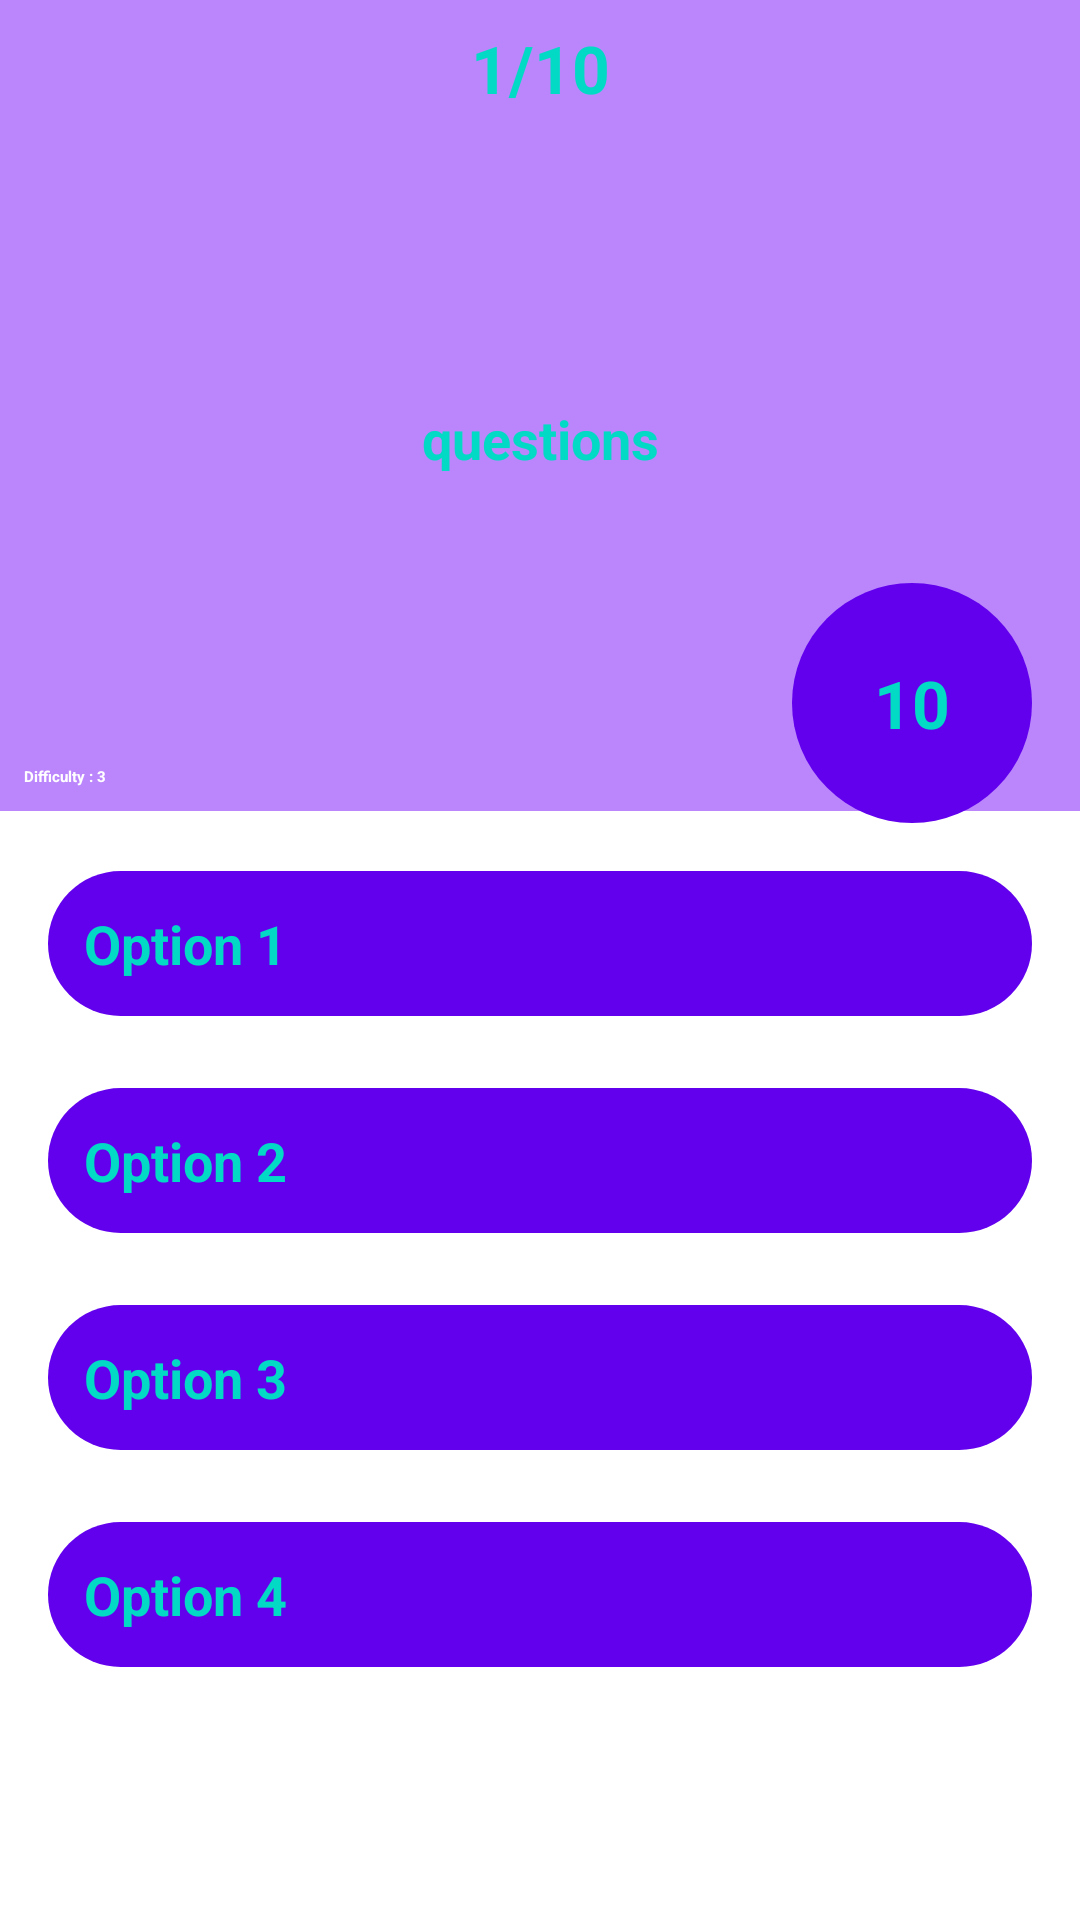

This screen was rendered from an Android layout file. Write that file and the resources it references.
<!-- AndroidManifest.xml: application theme Theme.QuizApplication -->
<!-- res/layout/activity_questions.xml -->
<?xml version="1.0" encoding="utf-8"?>
<androidx.constraintlayout.widget.ConstraintLayout xmlns:android="http://schemas.android.com/apk/res/android"
    xmlns:app="http://schemas.android.com/apk/res-auto"
    xmlns:tools="http://schemas.android.com/tools"
    android:layout_width="match_parent"
    android:layout_height="match_parent"
    tools:context=".QuestionsActivity">



    <LinearLayout
        android:id="@+id/linearLayout"
        android:layout_width="0dp"
        android:layout_height="wrap_content"
        android:background="@color/purple_200"
        android:orientation="vertical"
        app:layout_constraintEnd_toEndOf="parent"
        app:layout_constraintStart_toStartOf="parent"
        app:layout_constraintTop_toTopOf="parent">

        <TextView
            android:layout_width="match_parent"
            android:layout_height="wrap_content"
            android:gravity="center"
            android:padding="8dp"
            android:text="1/10"
            android:id="@+id/questionNumberID"
            android:textColor="@color/colorAccent"
            android:textSize="22sp"
            android:textStyle="bold" />

        <TextView
            android:layout_width="match_parent"
            android:layout_height="170dp"
            android:layout_margin="16dp"
            android:id="@+id/questionsID"
            android:gravity="center"
            android:text="questions"
            android:textColor="@color/colorAccent"
            android:textSize="18sp"
            android:textStyle="bold" />

        <TextView
            android:id="@+id/showDiff"
            android:layout_width="282dp"
            android:layout_height="wrap_content"
            android:padding="8dp"
            android:textColor="@color/white"
            android:text="Difficulty : 3"
            android:textStyle="bold" />
    </LinearLayout>

    <LinearLayout
        android:id="@+id/linearLayout2"
        android:layout_width="0dp"
        android:layout_height="0dp"
        android:layout_marginStart="16dp"
        android:layout_marginTop="20dp"
        android:layout_marginEnd="16dp"
        android:layout_marginBottom="6dp"
        android:orientation="vertical"
        app:layout_constraintBottom_toBottomOf="parent"
        app:layout_constraintEnd_toEndOf="parent"
        app:layout_constraintStart_toStartOf="parent"
        app:layout_constraintTop_toBottomOf="@+id/linearLayout">

        <Button
            android:id="@+id/opt1ID"
            android:layout_width="match_parent"
            android:layout_height="wrap_content"
            android:layout_marginBottom="24dp"
            android:background="@drawable/round_corner"
            android:backgroundTint="@color/purple_500"
            android:elevation="3dp"
            android:padding="12dp"
            android:text="Option 1"
            android:textColor="@color/colorAccent"
            android:textSize="18sp"
            android:textStyle="bold" />

        <Button
            android:id="@+id/opt2ID"
            android:layout_width="match_parent"
            android:layout_height="wrap_content"
            android:layout_marginBottom="24dp"
            android:background="@drawable/round_corner"
            android:backgroundTint="@color/purple_500"
            android:elevation="3dp"
            android:padding="12dp"
            android:text="Option 2"
            android:textColor="@color/colorAccent"
            android:textSize="18sp"
            android:textStyle="bold" />

        <Button
            android:id="@+id/opt3ID"
            android:layout_width="match_parent"
            android:layout_height="wrap_content"
            android:layout_marginBottom="24dp"
            android:background="@drawable/round_corner"
            android:backgroundTint="@color/purple_500"
            android:elevation="3dp"
            android:padding="12dp"
            android:text="Option 3"
            android:textColor="@color/colorAccent"
            android:textSize="18sp"
            android:textStyle="bold" />

        <Button
            android:id="@+id/opt4ID"
            android:layout_width="match_parent"
            android:layout_height="wrap_content"
            android:background="@drawable/round_corner"
            android:backgroundTint="@color/purple_500"
            android:elevation="3dp"
            android:padding="12dp"
            android:text="Option 4"
            android:textColor="@color/colorAccent"
            android:textSize="18sp"
            android:textStyle="bold" />
    </LinearLayout>

    <TextView
        android:id="@+id/countDownTimerID"
        android:layout_width="80dp"
        android:layout_height="80dp"
        android:layout_marginEnd="16dp"
        android:layout_marginBottom="16dp"
        android:text="10"
        android:textColor="@color/colorAccent"
        android:textSize="22sp"
        android:textStyle="bold"
        android:gravity="center"
        android:background="@drawable/round_corner"
        android:backgroundTint="@color/purple_500"
        app:layout_constraintBottom_toTopOf="@+id/linearLayout2"
        app:layout_constraintEnd_toEndOf="parent" />
</androidx.constraintlayout.widget.ConstraintLayout>
<!-- resources referenced by this layout -->
<resources>
  <!-- drawable round_corner (drawable) -->
  <?xml version="1.0" encoding="utf-8"?>
  <shape android:shape="rectangle" xmlns:android="http://schemas.android.com/apk/res/android">
  <corners android:radius="300dp"></corners>
      <solid android:color="@color/purple_200"></solid>
  </shape>
  <!-- not gathered from this repository: default colours our renderer supplied (Android Studio template values) -->
  <color name="purple_200">#FFBB86FC</color>
  <color name="purple_500">#FF6200EE</color>
  <color name="white">#FFFFFFFF</color>
  <color name="colorAccent">#FF03DAC5</color>
</resources>
